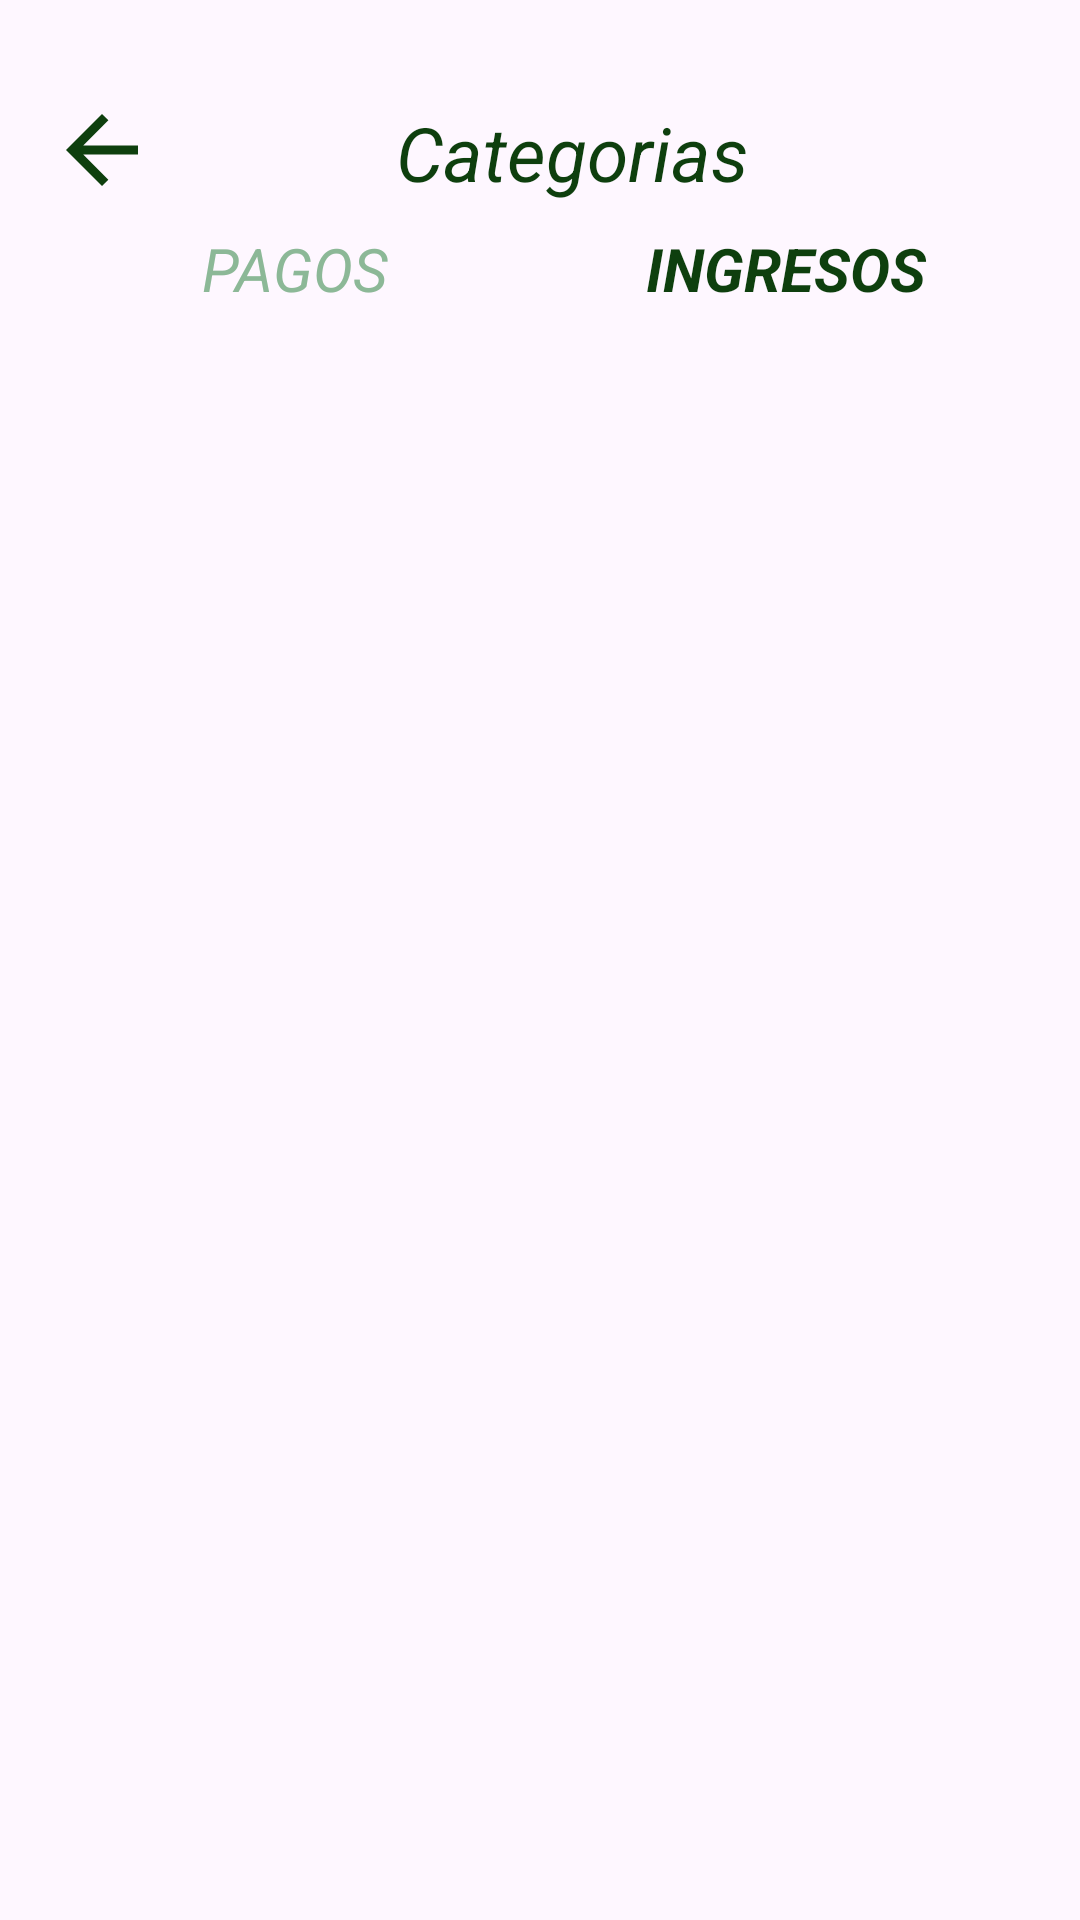

Here is an Android app screen rendered from its layout file. Give the layout XML and the strings, colors and styles it references.
<!-- AndroidManifest.xml: application theme Theme.Finanzify -->
<!-- res/layout/activity_categorias_crear_ingreso.xml -->
<?xml version="1.0" encoding="utf-8"?>
    <LinearLayout xmlns:android="http://schemas.android.com/apk/res/android"
        xmlns:app="http://schemas.android.com/apk/res-auto"
        xmlns:tools="http://schemas.android.com/tools"
        android:layout_width="match_parent"
        android:layout_height="match_parent"
        android:orientation="vertical"
        android:padding="16dp"
        tools:context=".Transacciones.CategoriasCrearIngresoActivity">


    <LinearLayout
        android:layout_width="match_parent"
        android:layout_height="wrap_content"
        android:orientation="horizontal"
        android:gravity="start"
        android:layout_marginTop="16dp">

        <ImageButton
            android:id="@+id/buttonVolver"
            android:layout_width="36dp"
            android:layout_height="36dp"
            android:src="@drawable/baseline_arrow_back_24"
            android:scaleType="fitCenter"
            android:background="@color/transparent"
            tools:ignore="SpeakableTextPresentCheck,TouchTargetSizeCheck"
            app:tint="@color/verde_oscuro" />

        <TextView
            android:id="@+id/textViewSettings"
            android:layout_width="wrap_content"
            android:layout_height="wrap_content"
            android:text="Categorias"
            android:layout_marginHorizontal="80dp"
            android:layout_gravity="center"
            android:textColor="@color/verde_oscuro"
            android:textSize="25sp"
            android:textStyle="italic"
            tools:ignore="TextSizeCheck" />

        <ImageButton
            android:id="@+id/buttonAnadir"
            android:layout_width="38dp"
            android:layout_height="38dp"
            android:layout_marginStart="0dp"
            android:background="@color/transparent"
            android:scaleType="fitCenter"
            android:src="@drawable/baseline_add_24"
            tools:ignore="SpeakableTextPresentCheck,TouchTargetSizeCheck" />

    </LinearLayout>
        <LinearLayout
            android:layout_width="match_parent"
            android:layout_height="wrap_content"
            android:orientation="horizontal"
            android:gravity="center_horizontal">

            <TextView
                android:id="@+id/textViewPagos"
                android:layout_width="0dp"
                android:layout_height="wrap_content"
                android:layout_marginTop="6dp"
                android:layout_weight="1"
                android:text="PAGOS"
                android:textColor="@color/verde_claro"
                android:textSize="20sp"
                android:textStyle="italic"
                android:gravity="center"
                tools:ignore="TextSizeCheck" />

            <TextView
                android:id="@+id/textViewIngresos"
                android:layout_width="0dp"
                android:layout_height="wrap_content"
                android:layout_marginTop="6dp"
                android:layout_weight="1"
                android:text="INGRESOS"
                android:textColor="@color/verde_oscuro"
                android:textSize="20sp"
                android:textStyle="bold|italic"
                android:gravity="center"
                tools:ignore="TextSizeCheck" />

        </LinearLayout>

        <androidx.recyclerview.widget.RecyclerView
            android:id="@+id/recyclerViewCategorias"
            android:layout_width="match_parent"
            android:layout_height="match_parent"
            android:clipToPadding="false"
            android:paddingTop="8dp"
            android:paddingBottom="8dp"
            android:background="@color/transparent"
            android:scrollbars="vertical" />

    </LinearLayout>
<!-- resources referenced by this layout -->
<resources>
  <color name="transparent">#00FFFFFF</color>
  <color name="verde_claro">#FF8CB897</color>
  <color name="verde_oscuro">#0E3F0E</color>
  <!-- drawable baseline_arrow_back_24 (drawable) -->
  <vector android:autoMirrored="true" android:height="24dp"
      android:tint="@color/white"
      android:viewportHeight="24"
      android:viewportWidth="24"
      android:width="24dp"
      xmlns:android="http://schemas.android.com/apk/res/android">
      <path
          android:fillColor="@android:color/white"
          android:pathData="M20,11H7.83l5.59,-5.59L12,4l-8,8 8,8 1.41,-1.41L7.83,13H20v-2z"/>
  </vector>
  <style name="Theme.Finanzify" parent="Base.Theme.Finanzify">
          
          <item name="android:buttonStyle">@style/MyButtonStyle</item>
      </style>
  <color name="white">#FFFFFFFF</color>
  <style name="Base.Theme.Finanzify" parent="Theme.Material3.DayNight.NoActionBar">
          
          <item name="colorPrimary">@color/verde_oscuro</item>
      </style>
  <style name="MyButtonStyle" parent="Widget.AppCompat.Button">
          
          <item name="android:background">@color/verde_oscuro</item>
          
          <item name="android:textColor">@color/white</item>
      </style>
</resources>
